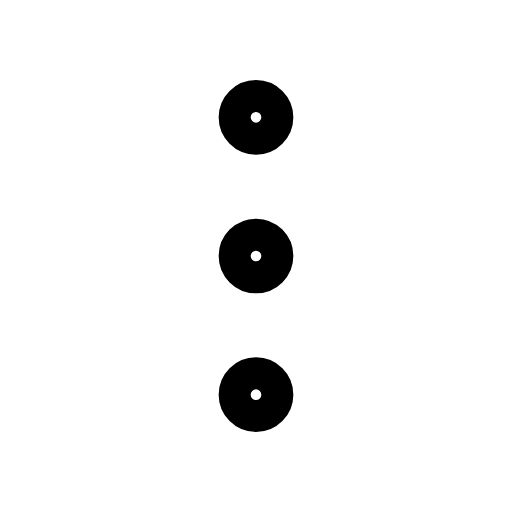
t = 0.00 s
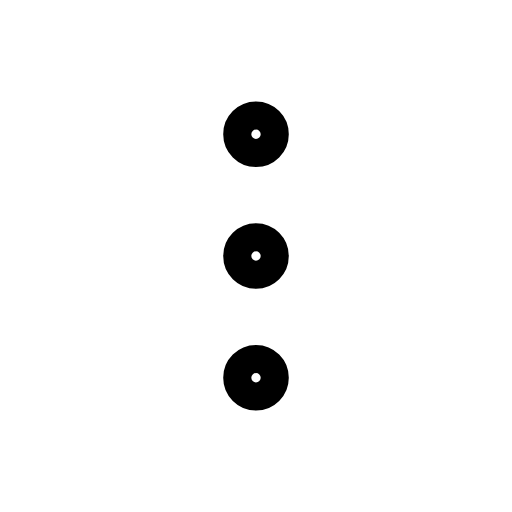
t = 0.12 s
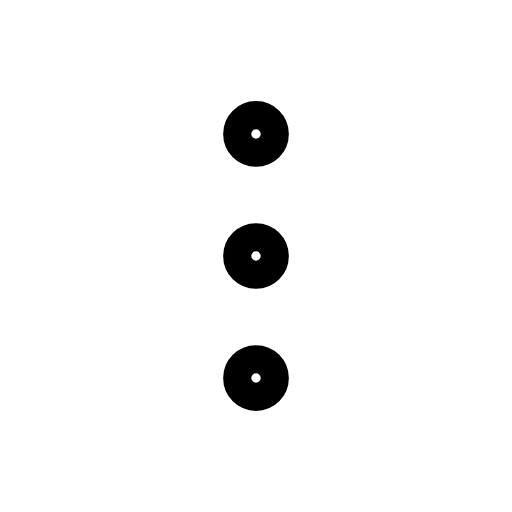
t = 0.25 s
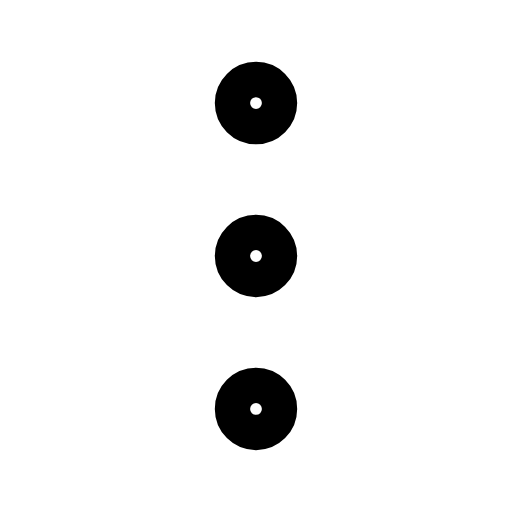
t = 0.35 s
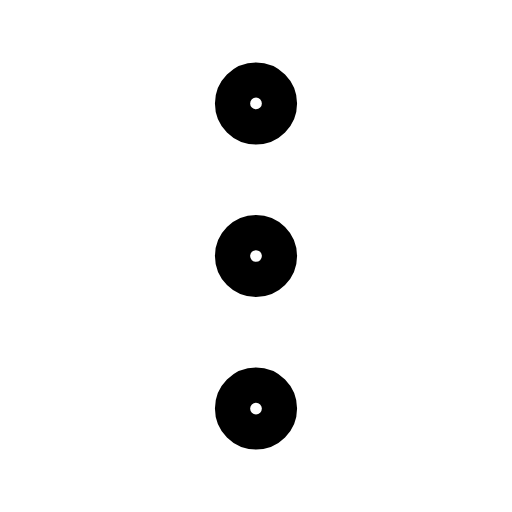
t = 0.46 s
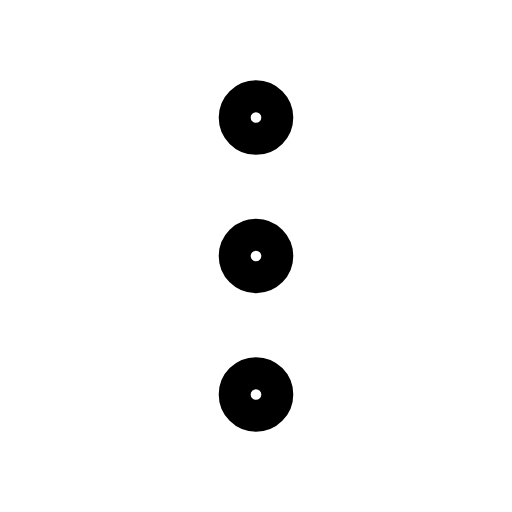
t = 0.58 s

The animated SVG that drew these frames (rendered in a browser with its animation timeline set to each time). Animation: 1 CSS @keyframes rule; one cycle of 0.70 s, repeats indefinitely.

<svg xmlns="http://www.w3.org/2000/svg" viewBox="0 0 24 24" width="24" height="24" class="rd-a-more-vertical" data-rd-animate="hover"><style>.rd-a-more-vertical{overflow:visible}.rd-a-more-vertical *{transform-box:view-box}.rd-a-more-vertical .a{transform-origin:12px 12px}@media (prefers-reduced-motion:no-preference){.rd-a-more-vertical[data-rd-animate="hover"]:hover .a,:hover>.rd-a-more-vertical[data-rd-animate="parent"] .a,.rd-a-more-vertical[data-rd-animate="play"] .a,.rd-a-more-vertical[data-rd-animate="loop"] .a{animation:rd-more-vertical-m calc(0.7s*var(--rd-speed,1)) cubic-bezier(.34,1.3,.5,1)}.rd-a-more-vertical[data-rd-animate="loop"] *{animation-iteration-count:infinite!important}@keyframes rd-more-vertical-m{0%,100%{scale:1}35%{scale:.88}65%{scale:1.1}}}</style><g fill="none" stroke="currentColor" stroke-linecap="round" stroke-linejoin="round" stroke-width="1.5"><g class="a"><circle cx="12" cy="5.5" r="1"/><circle cx="12" cy="12" r="1"/><circle cx="12" cy="18.5" r="1"/></g></g></svg>
